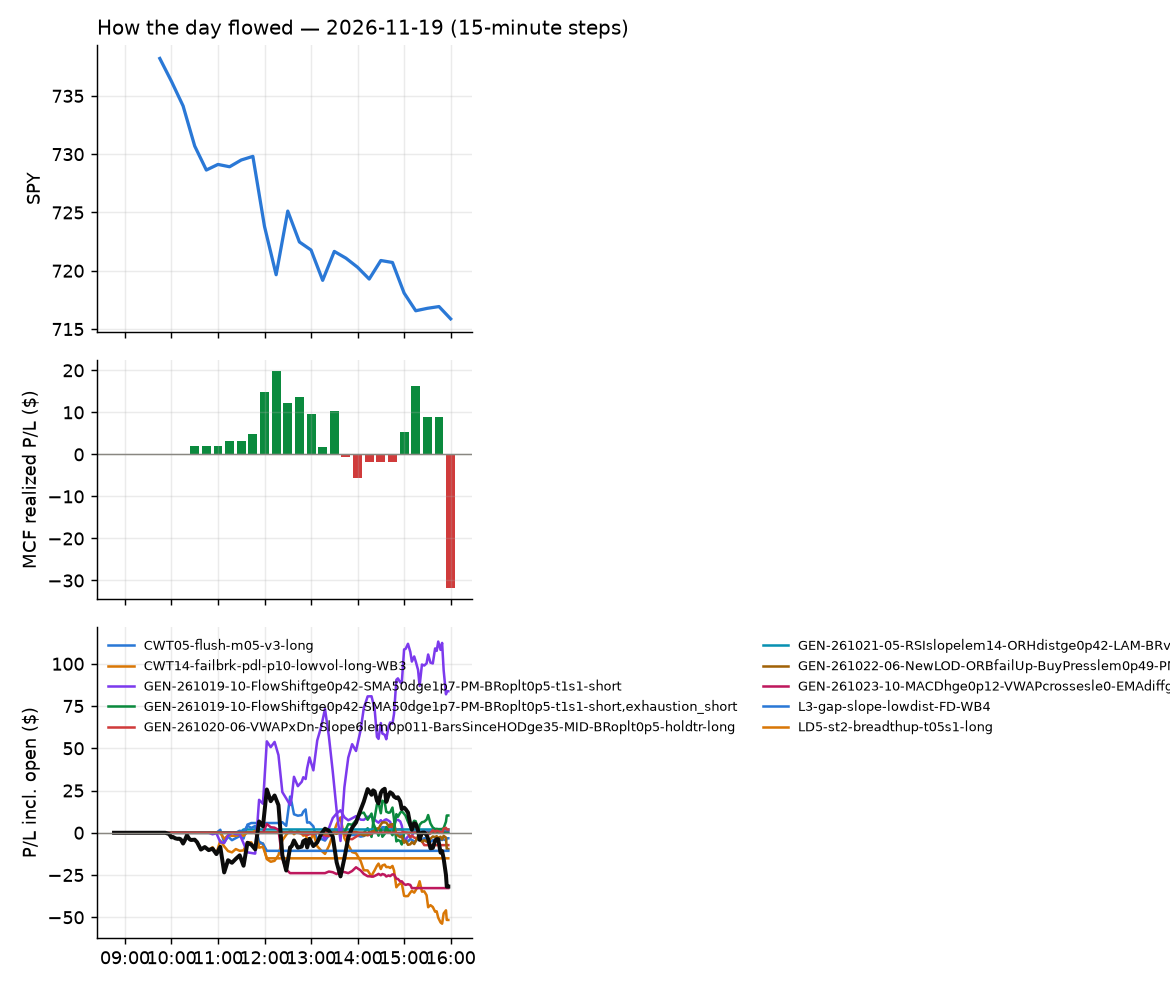

Values plotted in this chart, from the file beside it:
id, run_id, symbol, strategy, side, date, signal_time, entry_time, entry, stop, target, exit_time, exit, exit_reason, r_multiple, mae_r, mfe_r, success, shares, pnl, broker_order_id, slip_bps, pnl_adj, r_raw
1477, 1, SO, CWT14-failbrk-pdl-p10-lowvol-long-WB3, 1, 2026-11-19, 2026-11-19 09:56:41.241459-05:00, 2026-11-19 09:56:42.177004-05:00, 93.41, 92.37, 93.5, 2026-11-19 13:32:20.874970-05:00, 93.5, target, 0.07087, -0.9435, 0.1006, , 5, 0.45, 3cd59ffc-ef33-4a97-a200-7982f794f093, 17.16, 0.3699, 0.08621
1362, 1, CLX, CWT14-failbrk-pdl-p10-lowvol-long-WB3, 1, 2026-11-19, 2026-11-19 10:10:49.271126-05:00, 2026-11-19 10:10:49.676301-05:00, 105.5, 103.6, 106.1, 2026-11-19 10:20:07.971939-05:00, 106, target, 0.2516, -0.1012, 0.3175, , 4, 2.04, 58a877a9-b882-430f-98b1-5767043c213c, 2.843, 1.988, 0.2582
1483, 1, ES, CWT14-failbrk-pdl-p10-lowvol-long-WB3, 1, 2026-11-19, 2026-11-19 10:11:02.464335-05:00, 2026-11-19 10:11:04.496229-05:00, 70.69, 70.03, 70.89, 2026-11-19 13:38:23.734025-05:00, 70.89, target, 0.2838, -0.7301, 0.3346, , 7, 1.4, 6d0781cd-a1ed-444b-bade-62261be890f5, -1.414, 1.306, 0.3042
1379, 1, EXC, CWT14-failbrk-pdl-p10-lowvol-long-WB3, 1, 2026-11-19, 2026-11-19 10:11:04.094110-05:00, 2026-11-19 10:11:04.805710-05:00, 45.46, 45.09, 45.59, 2026-11-19 11:53:07.025645-05:00, 45.08, stop, -1.103, -0.992, 0.02718, , 10, -3.8, 9e11cafa-6056-4505-b5e7-db92946e5918, -5.496, -4.058, -1.033
1457, 1, CCI, CWT14-failbrk-pdl-p10-lowvol-long-WB3, 1, 2026-11-19, 2026-11-19 10:30:56.630962-05:00, 2026-11-19 10:31:00.711173-05:00, 82.09, 80.55, 82.12, 2026-11-19 13:05:16.052788-05:00, 82.14, target, 0.01003, -0.4931, 0.1103, , 6, 0.3, f9d93f13-b1e8-4c56-95e1-de4294fb5bc7, 38.52, 0.09279, 0.03244
1395, 1, TXT, CWT14-failbrk-pdl-p10-lowvol-long-WB3, 1, 2026-11-19, 2026-11-19 10:32:45.233926-05:00, 2026-11-19 10:32:46.733729-05:00, 81.83, 80.59, 82.29, 2026-11-19 12:03:09.099924-05:00, 80.57, stop, -1.051, -0.9645, -0.01614, , 6, -7.56, eb8ac0a9-1583-463f-8b06-b6d74452977d, -10.99, -7.814, -1.017
1363, 1, OGE, CWT14-failbrk-pdl-p10-lowvol-long-WB3, 1, 2026-11-19, 2026-11-19 10:36:57.698452-05:00, 2026-11-19 10:37:00.588990-05:00, 50.53, 50.13, 50.65, 2026-11-19 11:08:06.827480-05:00, 50.65, target, 0.2863, -0.1764, 0.3276, , 9, 1.08, bc379653-4b01-4d39-a5ed-899aeb94e1b4, -1.979, 1.022, 0.3024
1471, 1, FWONK, RW7-gapdn-bounce-early-short-FD, -1, 2026-11-19, 2026-11-19 10:51:17.035849-05:00, 2026-11-19 10:51:19.057108-05:00, 106.5, 107.3, 105.7, 2026-11-19 13:17:09.586424-05:00, 105.7, target, 0.858, -0.7725, 1.072, , 4, 3.12, 6f74e0c8-10e1-49b1-bbd5-3c375da0264b, 5.164, 2.977, 0.8994
1560, 1, KDP, RW7-gapdn-bounce-early-short-FD, -1, 2026-11-19, 2026-11-19 10:51:33.476927-05:00, 2026-11-19 10:51:35.240962-05:00, 34.38, 34.74, 33.99, 2026-11-19 15:55:50.252581-05:00, 34.48, flatten, -0.3144, -0.5286, 0.3504, , 14, -1.35, 3206db0d-e8b7-462e-b8b1-d5ed8f8be79f, -5.404, -1.552, -0.2734
1403, 1, DPZ, RW7-gapdn-bounce-early-short-FD, -1, 2026-11-19, 2026-11-19 10:55:59.610674-05:00, 2026-11-19 10:56:01.458700-05:00, 351.9, 354.6, 349.5, 2026-11-19 12:08:17.790385-05:00, 349.5, target, 0.9037, -0.1601, 0.9567, , 2, 4.9, 49d29ea5-096b-41f7-8436-664b139820c0, 2.983, 4.742, 0.9339
1561, 1, ECL, CWT14-failbrk-pdl-p10-lowvol-long-WB3, 1, 2026-11-19, 2026-11-19 10:56:01.492535-05:00, 2026-11-19 10:56:05.038896-05:00, 299, 295.7, 299.9, 2026-11-19 15:55:42.783924-05:00, 297.2, flatten, -0.5539, -0.793, 0.3152, , 3, -5.32, 20569fb1-8ee6-498b-a3a3-a262a7845fb4, 0.1115, -5.518, -0.534
1367, 1, EL, RW7-gapdn-bounce-early-short-FD, -1, 2026-11-19, 2026-11-19 10:56:02.592713-05:00, 2026-11-19 10:56:05.213145-05:00, 102.9, 104.2, 101.7, 2026-11-19 11:36:45.147037-05:00, 104.3, stop, -1.135, -1.117, -0.007924, , 4, -5.51, 68ef4461-f94a-4ea4-9075-eb9906381a10, 2.915, -5.728, -1.092
1373, 1, TSCO, RW7-gapdn-bounce-early-short-FD, -1, 2026-11-19, 2026-11-19 10:57:15.181632-05:00, 2026-11-19 10:57:19.264192-05:00, 38.32, 38.64, 37.89, 2026-11-19 11:40:58.903475-05:00, 38.64, stop, -1.092, -1.029, 0.2335, , 13, -4.12, 737a749a-906b-4ac5-b160-b66dff80a2dd, -15.18, -4.444, -1.013
1374, 1, SPXL, CWT05-flush-m05-v3-long, 1, 2026-11-19, 2026-11-19 11:02:29.968015-05:00, 2026-11-19 11:02:32.402194-05:00, 239.2, 235.2, 240.6, 2026-11-19 11:40:28.378801-05:00, 240.6, target, 0.3379, -0.4451, 0.4488, , 3, 4.26, 2617a37e-3097-4a56-9188-dc3adf20be6c, 17.59, 4.123, 0.3492
1368, 1, VOO, CWT05-flush-m05-v3-long, 1, 2026-11-19, 2026-11-19 11:02:46.898821-05:00, 2026-11-19 11:02:47.723811-05:00, 670.3, 667, 671.8, 2026-11-19 11:38:23.706406-05:00, 671.8, target, 0.4338, -0.3858, 0.45, , 1, 1.5, 3f095c11-9d00-49c0-9d8b-3dcf415a3892, 1.343, 1.417, 0.4592
1396, 1, INIO, LD5-st2-breadthup-t05s1-long, 1, 2026-11-19, 2026-11-19 11:06:30.519937-05:00, 2026-11-19 11:06:34.495968-05:00, 13.63, 13.23, 13.81, 2026-11-19 12:02:54.369039-05:00, 13.21, stop, -1.114, -1.021, 0.1009, , 36, -15.12, 848e2ee8-60cb-4e57-87cc-0a638d033ace, 7.342, -15.91, -1.059
1375, 1, SPOT, CWT14-failbrk-pdl-p10-lowvol-long-WB3, 1, 2026-11-19, 2026-11-19 11:07:18.941997-05:00, 2026-11-19 11:07:19.882099-05:00, 594.6, 586.3, 598.4, 2026-11-19 11:40:43.919274-05:00, 598.4, target, 0.4424, -0.2935, 0.5467, , 1, 3.75, 8b850183-52ca-4b15-b2d1-2ca09dcbb65d, -18.97, 3.678, 0.4511
1478, 1, BUD, RW7-gapdn-bounce-early-short-FD, -1, 2026-11-19, 2026-11-19 11:25:52.860856-05:00, 2026-11-19 11:25:53.566878-05:00, 80.24, 80.65, 79.68, 2026-11-19 13:29:48.246884-05:00, 80.67, stop, -1.151, -1.012, 0.2438, , 6, -2.58, dd49d948-814a-4ecf-a092-e2bc89e20d75, -9.356, -2.833, -1.048
1380, 1, SPXS, L3-gap-slope-lowdist-FD-WB4, -1, 2026-11-19, 2026-11-19 11:27:22.631144-05:00, 2026-11-19 11:27:23.618553-05:00, 28.27, 28.55, 27.83, 2026-11-19 11:52:02.025144-05:00, 28.58, stop, -1.212, -1.598, 1.344, , 17, -5.27, 9a607c2d-7310-42c3-8188-091250bc5bde, -28.38, -5.673, -1.126
1464, 1, BSY, RW7-gapdn-bounce-early-short-FD, -1, 2026-11-19, 2026-11-19 11:30:53.153921-05:00, 2026-11-19 11:30:56.606987-05:00, 43.03, 43.43, 42.61, 2026-11-19 13:12:55.532597-05:00, 42.61, target, 1.033, -0.4362, 1.072, , 11, 4.62, 8a97754d-f6e9-4bd9-8708-2bf36b918e51, -2.325, 4.56, 1.047
1365, 1, INSM, GEN-261021-05-RSIslopelem14-ORHdistge0p4…, 1, 2026-11-19, 2026-11-19 11:31:35.484018-05:00, 2026-11-19 11:31:36.726326-05:00, 142.8, 141.6, 143.4, 2026-11-19 11:33:00.532431-05:00, 143.4, target, 0.5287, -0.117, 0.7022, , 3, 1.95, d52ab50e-21c9-428f-9108-f5e248536f65, 40.79, 1.897, 0.5433
1562, 1, PAYX, RW7-gapdn-bounce-early-short-FD, -1, 2026-11-19, 2026-11-19 11:32:02.503312-05:00, 2026-11-19 11:32:03.109661-05:00, 111.3, 112.1, 110.4, 2026-11-19 15:55:50.124411-05:00, 111.5, flatten, -0.2968, -0.6514, 0.5301, , 4, -0.83, 6cc88a4f-63d4-4ad2-a64f-463f4e58f95f, -3.595, -0.9295, -0.265
1528, 1, OMC, CWT14-failbrk-pdl-p10-lowvol-long-WB3, 1, 2026-11-19, 2026-11-19 11:36:54.758024-05:00, 2026-11-19 11:36:57.585329-05:00, 86.96, 85.71, 87.12, 2026-11-19 15:39:16.443919-05:00, 85.68, stop, -1.061, -1.009, -0.02002, , 5, -6.4, 72402f0a-071c-4914-865f-d9717abe199d, 17.28, -6.625, -1.025
1472, 1, ETSY, RW7-gapdn-bounce-early-short-FD, -1, 2026-11-19, 2026-11-19 11:41:11.965568-05:00, 2026-11-19 11:41:15.996426-05:00, 82.96, 84.02, 81.81, 2026-11-19 13:15:03.161723-05:00, 81.78, target, 1.075, -0.3956, 1.158, , 6, 7.07, e31d89dd-7e56-45ba-8bb5-e49b46946615, -5.427, 6.849, 1.11
1397, 1, SILJ, RW7-gapdn-bounce-early-short-FD, -1, 2026-11-19, 2026-11-19 11:42:12.356392-05:00, 2026-11-19 11:42:13.768225-05:00, 20.26, 20.64, 19.98, 2026-11-19 12:02:40.134200-05:00, 19.98, target, 0.7246, -0.1307, 0.8101, , 24, 6.72, bdcbe357-e7c9-47dc-886e-0150e7eb6426, 24.62, 6.654, 0.7317
1398, 1, TOST, RW7-gapdn-bounce-early-short-FD, -1, 2026-11-19, 2026-11-19 11:42:23.108203-05:00, 2026-11-19 11:42:26.157918-05:00, 32.97, 33.35, 32.59, 2026-11-19 12:02:58.636879-05:00, 32.59, target, 0.9886, -0.02663, 1.118, , 15, 5.76, 8ba70000-2e3e-4411-978c-90674a379b7f, 0.0, 5.569, 1.023
1399, 1, ASX, RW7-gapdn-bounce-early-short-FD, -1, 2026-11-19, 2026-11-19 11:45:43.344577-05:00, 2026-11-19 11:45:43.497892-05:00, 31.8, 32.63, 31.03, 2026-11-19 12:00:32.488582-05:00, 31.03, target, 0.9226, -0.1812, 0.9661, , 15, 11.59, 8f26cc0b-809a-44f1-ba6d-1e998b599a8b, 9.425, 11.46, 0.9331
1381, 1, EWT, RW7-gapdn-bounce-early-short-FD, -1, 2026-11-19, 2026-11-19 11:46:12.827783-05:00, 2026-11-19 11:46:13.717458-05:00, 86.18, 87.41, 84.97, 2026-11-19 11:53:04.675194-05:00, 84.94, target, 0.975, -0.2281, 0.9778, , 5, 6.18, e15cc38f-e473-4483-8450-6c12931927e9, 1.16, 5.983, 1.007
1382, 1, QID, CWT14-failbrk-pdl-p10-lowvol-long-WB3, 1, 2026-11-19, 2026-11-19 11:47:01.582157-05:00, 2026-11-19 11:47:05.045012-05:00, 64.37, 62.84, 64.87, 2026-11-19 11:50:49.013950-05:00, 64.9, target, 0.3202, -0.08019, 0.3943, , 7, 3.72, 26ffcf8c-ae9a-4dc0-a583-9eec54aa4c22, -8.869, 3.434, 0.3469
1383, 1, SQQQ, CWT14-failbrk-pdl-p10-lowvol-long-WB3, 1, 2026-11-19, 2026-11-19 11:47:18.423532-05:00, 2026-11-19 11:47:18.768910-05:00, 45.58, 44.04, 46.17, 2026-11-19 11:50:46.695898-05:00, 46.18, target, 0.3775, -0.08745, 0.4729, , 10, 5.96, 9b122095-bfac-4cb0-bf77-1be483e03eb8, -27.35, 5.827, 0.3861
1465, 1, AMT, RW7-gapdn-bounce-early-short-FD, -1, 2026-11-19, 2026-11-19 11:50:39.954735-05:00, 2026-11-19 11:50:41.120897-05:00, 181.0, 182.3, 179.9, 2026-11-19 13:09:37.139043-05:00, 182.4, stop, -1.163, -1.097, 0.2049, , 3, -4.17, 6e12a06d-c140-4d54-a256-7d13dd481329, 5.798, -4.455, -1.089
1404, 1, CAKE, RW7-gapdn-bounce-early-short-FD, -1, 2026-11-19, 2026-11-19 11:50:52.548530-05:00, 2026-11-19 11:50:53.968474-05:00, 116.3, 117.9, 115.3, 2026-11-19 12:05:53.978880-05:00, 115.3, target, 0.6214, -0.2835, 0.8412, , 4, 4.12, db1ce7cc-7a9e-4d3d-bad4-fc949fc64ac2, 25.72, 4.034, 0.6347
1384, 1, FER, RW7-gapdn-bounce-early-short-FD, -1, 2026-11-19, 2026-11-19 11:51:15.123266-05:00, 2026-11-19 11:51:18.294930-05:00, 59.71, 60.2, 59.46, 2026-11-19 11:53:17.857866-05:00, 59.46, target, 0.4849, -0.0255, 0.4641, , 8, 1.98, 176cb94e-5253-49bd-b591-0b24db076910, 20.47, 1.901, 0.5049
1385, 1, PYPL, RW7-gapdn-bounce-early-short-FD, -1, 2026-11-19, 2026-11-19 11:52:05.506565-05:00, 2026-11-19 11:52:12.429884-05:00, 56.74, 57.39, 56.61, 2026-11-19 11:53:19.263014-05:00, 56.6, target, 0.1857, -0.05129, 0.1463, , 8, 1.09, f447d713-030d-4d57-8332-ee8536b0e499, 46.38, 0.9774, 0.2071
1447, 1, WCN, RW7-gapdn-bounce-early-short-FD, -1, 2026-11-19, 2026-11-19 11:52:39.486271-05:00, 2026-11-19 11:52:42.879309-05:00, 179.7, 181, 178.3, 2026-11-19 12:50:48.487287-05:00, 181.1, stop, -1.122, -0.9149, 0.04967, , 3, -4.01, eab0e5ee-f3ea-4a83-93e4-831842eaf63a, -5.752, -4.293, -1.048
1466, 1, FIG, RW7-gapdn-bounce-early-short-FD, -1, 2026-11-19, 2026-11-19 11:56:16.119749-05:00, 2026-11-19 11:56:18.253426-05:00, 16.9, 17.23, 16.57, 2026-11-19 13:11:59.763854-05:00, 16.57, target, 0.9929, -0.2442, 1.038, , 29, 9.57, 74aad289-8fa5-413e-ace4-1db65083e076, 0.0, 9.433, 1.007
1563, 1, NEM, CWT14-failbrk-pdl-p10-lowvol-long-WB3, 1, 2026-11-19, 2026-11-19 11:56:51.830307-05:00, 2026-11-19 11:56:53.546560-05:00, 102.1, 99.89, 103, 2026-11-19 15:55:50.554529-05:00, 100.4, flatten, -0.7805, -0.7793, 0.3589, , 4, -6.89, 5d14ad49-04cb-4431-b5ea-44ed33c3b5fb, -23.2, -6.98, -0.7704
1400, 1, SQQQ, L3-gap-slope-lowdist-FD-WB4, -1, 2026-11-19, 2026-11-19 11:57:26.180793-05:00, 2026-11-19 11:57:29.909550-05:00, 47.08, 47.58, 45.72, 2026-11-19 12:00:33.822346-05:00, 47.62, stop, -1.138, -1.146, 0.2765, , 10, -5.42, 3ad3b2b7-a85c-4be8-aabc-e66b3816d8e9, -91.75, -5.68, -1.086
1564, 1, AU, RW7-gapdn-bounce-early-short-FD, -1, 2026-11-19, 2026-11-19 12:00:41.936228-05:00, 2026-11-19 12:00:45.844081-05:00, 77.73, 79.08, 76.62, 2026-11-19 15:55:40.552719-05:00, 77.15, flatten, 0.4155, -0.6525, 0.5858, , 6, 3.48, 9893bc1f-7faf-4da1-bf05-f36f13dfbdfc, 15.41, 3.362, 0.4301
1565, 1, MNST, RW7-gapdn-bounce-early-short-FD, -1, 2026-11-19, 2026-11-19 12:01:47.361748-05:00, 2026-11-19 12:01:48.724656-05:00, 44.01, 44.35, 43.63, 2026-11-19 15:55:55.415432-05:00, 43.99, flatten, 0.02386, -0.7573, 0.6831, , 11, 0.26, 6c075ac3-131c-4cab-a751-43484498453c, -4.546, 0.08837, 0.0702
1427, 1, TSLQ, GEN-261023-10-MACDhge0p12-VWAPcrossesle0…, 1, 2026-11-19, 2026-11-19 12:02:32.870840-05:00, 2026-11-19 12:02:35.822005-05:00, 15.9, 15.39, , 2026-11-19 12:30:39.180278-05:00, 15.39, stop, -1.047, -1.004, 0.6248, , 31, -15.79, c9130d6c-67bb-4c32-8a7d-c02b7ebd75c0, 88.42, -16.48, -1.004
1512, 1, XLV, RW7-gapdn-bounce-early-short-FD, -1, 2026-11-19, 2026-11-19 12:02:47.858031-05:00, 2026-11-19 12:02:49.896446-05:00, 177.9, 178.9, 177, 2026-11-19 15:05:33.435907-05:00, 177, target, 0.8825, -0.5683, 0.9273, , 3, 2.67, d4fcc71c-d0f9-4257-b7c1-93b67a676a37, 2.623, 2.593, 0.9086
1411, 1, TZA, GEN-261023-10-MACDhge0p12-VWAPcrossesle0…, 1, 2026-11-19, 2026-11-19 12:07:37.327370-05:00, 2026-11-19 12:07:37.742287-05:00, 53.88, 52.99, , 2026-11-19 12:24:14.506201-05:00, 52.98, stop, -1.038, -1.085, 0.1902, , 9, -8.1, 56b5e7a1-48ee-455a-9e9e-febe7824d829, 29.78, -8.352, -1.007
1449, 1, ED, RW7-gapdn-bounce-early-short-FD, -1, 2026-11-19, 2026-11-19 12:16:08.895409-05:00, 2026-11-19 12:16:13.468808-05:00, 117.8, 118.4, 117.1, 2026-11-19 13:03:31.933572-05:00, 118.4, stop, -1.105, -0.9049, 0.07404, , 4, -2.44, 79810e4d-cf84-4c22-a98b-4536e745cfaf, -0.8493, -2.687, -1.004
1428, 1, EFX, CWT14-failbrk-pdl-p10-lowvol-long-WB3, 1, 2026-11-19, 2026-11-19 12:21:09.906491-05:00, 2026-11-19 12:21:11.372139-05:00, 177.9, 174.8, 178.2, 2026-11-19 12:31:47.776414-05:00, 178.2, target, 0.101, -0.04917, 0.1655, , 3, 1.14, dd12c5c8-2392-4f0f-b366-5753880cf539, 22.82, 0.9245, 0.1246
1503, 1, GLDM, RW7-gapdn-bounce-early-short-FD, -1, 2026-11-19, 2026-11-19 12:21:23.751043-05:00, 2026-11-19 12:21:25.462078-05:00, 72.9, 73.3, 72.44, 2026-11-19 15:00:50.906761-05:00, 72.44, target, 1.128, -0.2268, 1.084, , 6, 2.77, 90d33bfa-ddae-4b07-9fc1-4e32abebd777, -4.117, 2.686, 1.164
1406, 1, USB, CWT05-flush-m05-v3-long, 1, 2026-11-19, 2026-11-19 12:22:33.882071-05:00, 2026-11-19 12:22:36.492485-05:00, 57.09, 56.61, 57.15, 2026-11-19 12:23:24.146749-05:00, 57.15, target, 0.1129, -0.04961, 0.06528, , 8, 0.49, 4ce47e02-cd7a-43fe-8c7f-bee79625d639, 20.84, 0.4324, 0.1279
1429, 1, ACWI, CWT05-flush-m05-v3-long, 1, 2026-11-19, 2026-11-19 12:25:34.805368-05:00, 2026-11-19 12:25:35.848553-05:00, 149.2, 148.5, 149.5, 2026-11-19 12:30:40.032471-05:00, 149.6, target, 0.4952, -0.05871, 0.5431, , 3, 1.1, 28523234-dcb8-4a52-8c59-a26515af8bb2, -0.6702, 1.012, 0.5382
1474, 1, BNS, CWT05-flush-m05-v3-long, 1, 2026-11-19, 2026-11-19 12:25:48.839248-05:00, 2026-11-19 12:25:50.030551-05:00, 86.35, 85.8, 86.51, 2026-11-19 13:26:47.243518-05:00, 86.53, target, 0.2645, -0.3784, 0.3063, , 5, 0.9, 959047de-cff4-4c93-94c8-503a61210bc7, 9.273, 0.7339, 0.3243
1467, 1, EBAY, RW7-gapdn-bounce-early-short-FD, -1, 2026-11-19, 2026-11-19 12:26:06.339271-05:00, 2026-11-19 12:26:09.325050-05:00, 120.9, 121.7, 119.9, 2026-11-19 13:10:57.258446-05:00, 119.8, target, 1.312, -0.103, 1.42, , 4, 4.39, 16759b00-66ff-486b-86cc-d93c1acec950, -10.97, 4.205, 1.37
1492, 1, FISV, RW7-gapdn-bounce-early-short-FD, -1, 2026-11-19, 2026-11-19 12:26:14.945079-05:00, 2026-11-19 12:26:15.952900-05:00, 57.56, 58.2, 56.9, 2026-11-19 14:07:33.036780-05:00, 56.9, target, 1.014, -0.1165, 1.041, , 8, 5.28, 972661bd-eab1-4072-938e-f02772e672be, -1.738, 5.222, 1.025
1430, 1, FTEC, CWT05-flush-m05-v3-long, 1, 2026-11-19, 2026-11-19 12:26:17.934231-05:00, 2026-11-19 12:26:20.126925-05:00, 255.6, 252.1, 255.8, 2026-11-19 12:32:20.580676-05:00, 255.8, target, 0.02779, -0.1826, 0.06693, , 3, 0.55, 9d21ed61-d552-4547-b004-200a4371ffb1, 42.3, 0.2907, 0.05259
1431, 1, GE, CWT05-flush-m05-v3-long, 1, 2026-11-19, 2026-11-19 12:26:19.808349-05:00, 2026-11-19 12:26:21.314147-05:00, 321.6, 318.2, 322.4, 2026-11-19 12:30:19.878036-05:00, 322.4, target, 0.1971, -0.08704, 0.2843, , 3, 2.4, b503de34-de59-4905-9446-6424ab03b063, 20.87, 2.038, 0.2321
1432, 1, IWB, CWT05-flush-m05-v3-long, 1, 2026-11-19, 2026-11-19 12:26:36.179168-05:00, 2026-11-19 12:26:37.501598-05:00, 396.9, 394.5, 397.3, 2026-11-19 12:31:52.623302-05:00, 397.3, target, 0.1175, -0.2008, 0.1681, , 2, 0.68, 5393fa66-e8cc-43aa-a311-efb7337eeebf, 14.89, 0.5734, 0.1394
1433, 1, IWR, CWT05-flush-m05-v3-long, 1, 2026-11-19, 2026-11-19 12:26:36.867919-05:00, 2026-11-19 12:26:38.751347-05:00, 106.4, 105.8, 106.5, 2026-11-19 12:30:38.938140-05:00, 106.5, target, 0.1298, -0.2489, 0.2318, , 4, 0.43, 7d7e38a5-a49f-4759-8b2e-79b9bc6a96a0, 12.7, 0.3024, 0.1846
1458, 1, IYW, CWT05-flush-m05-v3-long, 1, 2026-11-19, 2026-11-19 12:26:37.572174-05:00, 2026-11-19 12:26:39.022183-05:00, 223.1, 220.4, 223.4, 2026-11-19 13:08:15.146644-05:00, 220.3, stop, -1.074, -0.8898, 0.1282, , 3, -8.45, 2adb239e-b2b9-4000-8297-64cac4141e1b, 31.47, -8.796, -1.031
1434, 1, JEPQ, CWT05-flush-m05-v3-long, 1, 2026-11-19, 2026-11-19 12:26:38.558489-05:00, 2026-11-19 12:26:39.815205-05:00, 54.49, 53.99, 54.55, 2026-11-19 12:32:06.653467-05:00, 54.55, target, 0.09768, -0.232, 0.1196, , 9, 0.54, 31117cdb-57c2-48f1-ae94-a724e30029c1, 23.91, 0.4411, 0.1196
1566, 1, KLAC, CWT05-flush-m05-v3-long, 1, 2026-11-19, 2026-11-19 12:26:40.555891-05:00, 2026-11-19 12:26:41.372238-05:00, 144.5, 141.1, 144.9, 2026-11-19 15:55:47.783084-05:00, 142.3, flatten, -0.64, -0.9591, 0.09415, , 3, -6.43, ee12ca2e-fc42-4557-b7c5-287ac75c48d4, 58.48, -6.526, -0.6306
1435, 1, MAGS, CWT05-flush-m05-v3-long, 1, 2026-11-19, 2026-11-19 12:26:46.294679-05:00, 2026-11-19 12:26:48.576379-05:00, 66.68, 66.06, 66.73, 2026-11-19 12:30:39.471640-05:00, 66.73, target, 0.05998, -0.1674, 0.1055, , 7, 0.32, ce86d60e-2c3f-4f02-81af-07baf42d1e24, 26.2, 0.2616, 0.07336
1484, 1, PSA, RW7-gapdn-bounce-early-short-FD, -1, 2026-11-19, 2026-11-19 12:27:04.625327-05:00, 2026-11-19 12:27:07.835810-05:00, 326.2, 328.3, 324.8, 2026-11-19 13:35:28.508319-05:00, 328.7, stop, -1.25, -1.02, 0.1357, , 3, -7.5, aa4adc6a-c68e-44eb-aaff-1312ece945ed, 11.94, -8.013, -1.17
... 54 more rows
